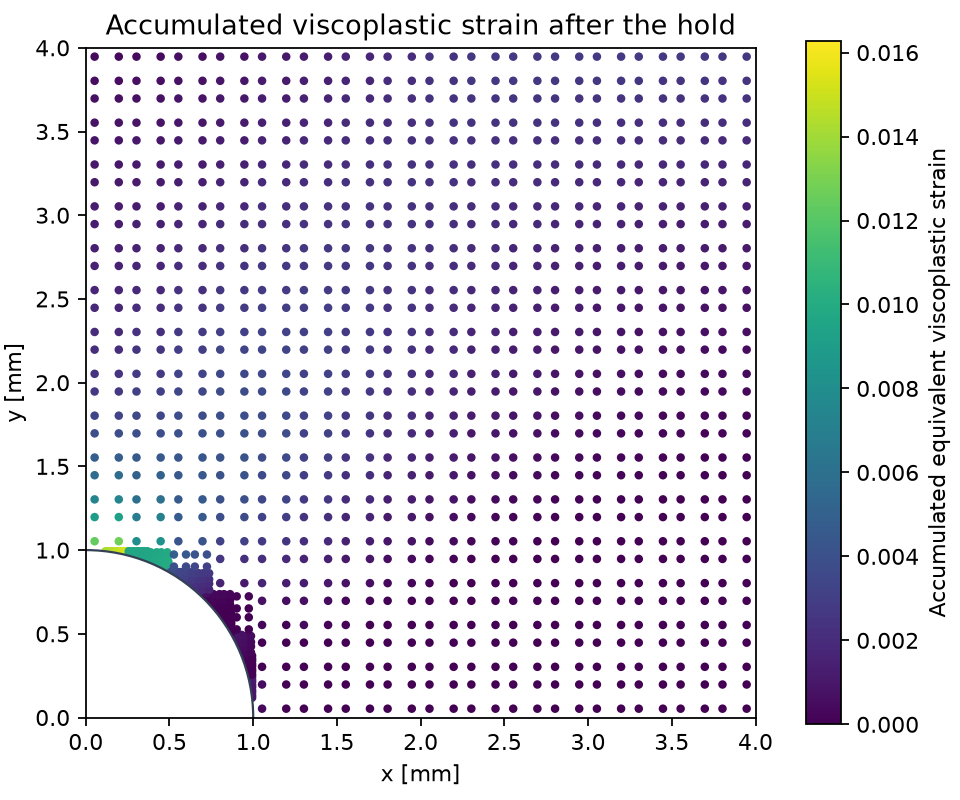

Values plotted in this chart, from the file beside it:
x_mm, y_mm, accumulated_strain
9.933960979560878535e-01, 1.183960979560879090e-01, 8.721918933022160779e-04
9.933960979560878535e-01, 1.316039020439120910e-01, 8.831887731039065508e-04
9.933960979560878535e-01, 1.496460979560879090e-01, 9.074354136220629799e-04
9.933960979560878535e-01, 1.628539020439120910e-01, 9.318552214732962876e-04
9.933960979560878535e-01, 1.808960979560879090e-01, 9.740373646860586666e-04
9.933960979560878535e-01, 1.941039020439120910e-01, 1.011157623936258720e-03
9.933960979560878535e-01, 2.121460979560879090e-01, 1.070207388584565019e-03
9.753539020439121465e-01, 2.253539020439120910e-01, 1.313514889274847554e-03
9.933960979560878535e-01, 2.253539020439120910e-01, 1.119376907822909563e-03
9.753539020439121465e-01, 2.433960979560879090e-01, 1.387759638748205715e-03
9.933960979560878535e-01, 2.433960979560879090e-01, 1.193688693415822198e-03
1.052831216351296728e+00, 5.283121635129678362e-02, 3.982439040223982834e-04
1.197168783648703272e+00, 5.283121635129678362e-02, 0.000000000000000000e+00
1.052831216351296728e+00, 1.971687836487032164e-01, 4.475041711632271905e-04
1.197168783648703272e+00, 1.971687836487032164e-01, 0.000000000000000000e+00
1.302831216351296728e+00, 5.283121635129678362e-02, 0.000000000000000000e+00
1.447168783648703272e+00, 5.283121635129678362e-02, 0.000000000000000000e+00
1.302831216351296728e+00, 1.971687836487032164e-01, 0.000000000000000000e+00
1.447168783648703272e+00, 1.971687836487032164e-01, 0.000000000000000000e+00
1.552831216351296728e+00, 5.283121635129678362e-02, 0.000000000000000000e+00
1.697168783648703272e+00, 5.283121635129678362e-02, 0.000000000000000000e+00
1.552831216351296728e+00, 1.971687836487032164e-01, 0.000000000000000000e+00
1.697168783648703272e+00, 1.971687836487032164e-01, 0.000000000000000000e+00
1.802831216351296728e+00, 5.283121635129678362e-02, 0.000000000000000000e+00
1.947168783648703272e+00, 5.283121635129678362e-02, 0.000000000000000000e+00
1.802831216351296728e+00, 1.971687836487032164e-01, 0.000000000000000000e+00
1.947168783648703272e+00, 1.971687836487032164e-01, 0.000000000000000000e+00
2.052831216351296728e+00, 5.283121635129678362e-02, 0.000000000000000000e+00
2.197168783648703272e+00, 5.283121635129678362e-02, 0.000000000000000000e+00
2.052831216351296728e+00, 1.971687836487032164e-01, 0.000000000000000000e+00
2.197168783648703272e+00, 1.971687836487032164e-01, 0.000000000000000000e+00
2.302831216351296728e+00, 5.283121635129678362e-02, 0.000000000000000000e+00
2.447168783648703272e+00, 5.283121635129678362e-02, 0.000000000000000000e+00
2.302831216351296728e+00, 1.971687836487032164e-01, 0.000000000000000000e+00
2.447168783648703272e+00, 1.971687836487032164e-01, 0.000000000000000000e+00
2.552831216351296728e+00, 5.283121635129678362e-02, 0.000000000000000000e+00
2.697168783648703272e+00, 5.283121635129678362e-02, 0.000000000000000000e+00
2.552831216351296728e+00, 1.971687836487032164e-01, 0.000000000000000000e+00
2.697168783648703272e+00, 1.971687836487032164e-01, 0.000000000000000000e+00
2.802831216351296728e+00, 5.283121635129678362e-02, 0.000000000000000000e+00
2.947168783648703272e+00, 5.283121635129678362e-02, 0.000000000000000000e+00
2.802831216351296728e+00, 1.971687836487032164e-01, 0.000000000000000000e+00
2.947168783648703272e+00, 1.971687836487032164e-01, 0.000000000000000000e+00
3.052831216351296728e+00, 5.283121635129678362e-02, 0.000000000000000000e+00
3.197168783648703272e+00, 5.283121635129678362e-02, 0.000000000000000000e+00
3.052831216351296728e+00, 1.971687836487032164e-01, 0.000000000000000000e+00
3.197168783648703272e+00, 1.971687836487032164e-01, 0.000000000000000000e+00
3.302831216351296728e+00, 5.283121635129678362e-02, 0.000000000000000000e+00
3.447168783648703272e+00, 5.283121635129678362e-02, 0.000000000000000000e+00
3.302831216351296728e+00, 1.971687836487032164e-01, 0.000000000000000000e+00
3.447168783648703272e+00, 1.971687836487032164e-01, 0.000000000000000000e+00
3.552831216351296728e+00, 5.283121635129678362e-02, 0.000000000000000000e+00
3.697168783648703272e+00, 5.283121635129678362e-02, 0.000000000000000000e+00
3.552831216351296728e+00, 1.971687836487032164e-01, 0.000000000000000000e+00
3.697168783648703272e+00, 1.971687836487032164e-01, 0.000000000000000000e+00
3.802831216351296728e+00, 5.283121635129678362e-02, 0.000000000000000000e+00
3.947168783648703272e+00, 5.283121635129678362e-02, 0.000000000000000000e+00
3.802831216351296728e+00, 1.971687836487032164e-01, 0.000000000000000000e+00
3.947168783648703272e+00, 1.971687836487032164e-01, 0.000000000000000000e+00
9.621460979560878535e-01, 2.746460979560879090e-01, 2.320058676111255542e-05
... 1,167 more rows
